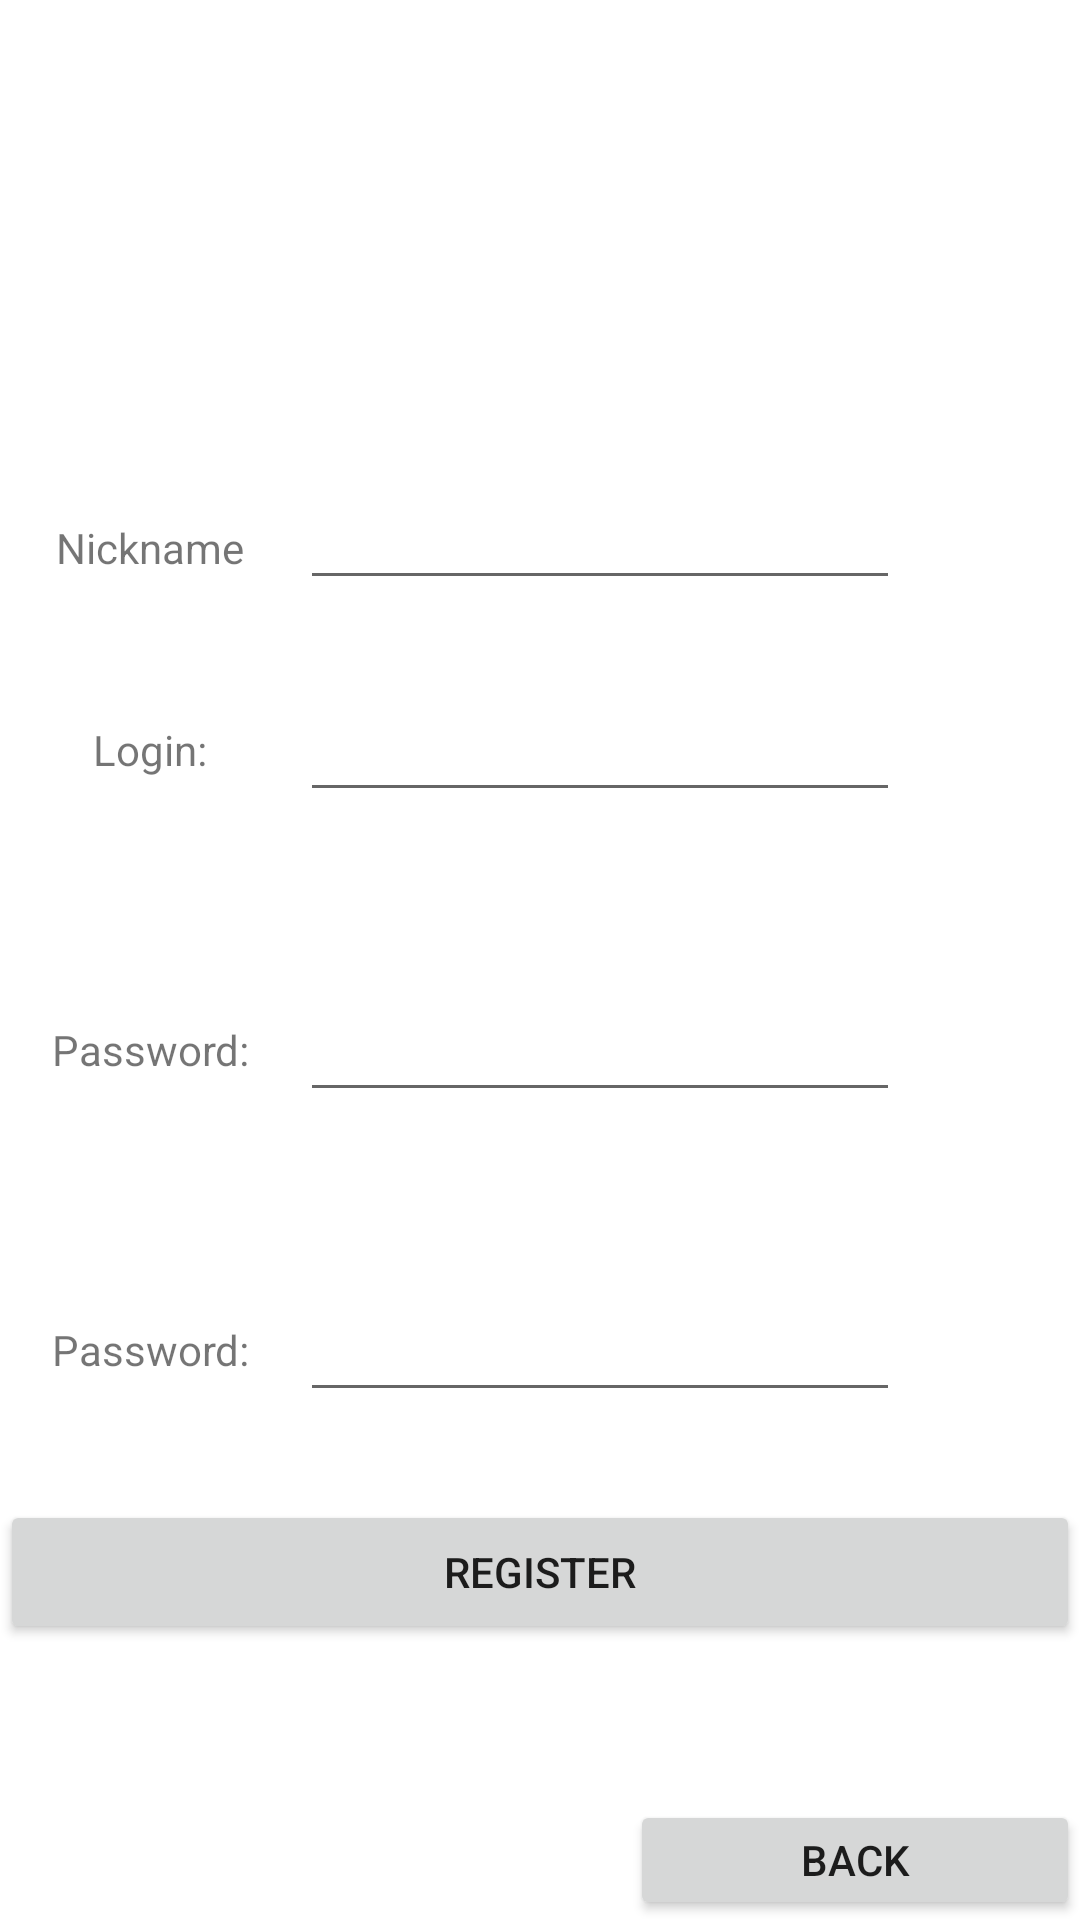

This screen was rendered from an Android layout file. Write that file and the resources it references.
<!-- AndroidManifest.xml: application theme Theme.CryptoCart -->
<!-- res/layout/activity_register.xml -->
<?xml version="1.0" encoding="utf-8"?>

<androidx.constraintlayout.widget.ConstraintLayout xmlns:android="http://schemas.android.com/apk/res/android"
    xmlns:app="http://schemas.android.com/apk/res-auto"
    xmlns:tools="http://schemas.android.com/tools"
    android:layout_width="match_parent"
    android:layout_height="match_parent"
    tools:context=".activity.RegisterActivity">
    <LinearLayout
        android:layout_width="match_parent"
        android:layout_height="match_parent"
        android:orientation="vertical"
        tools:layout_editor_absoluteX="231dp"
        tools:layout_editor_absoluteY="221dp">

        <LinearLayout
            android:id="@+id/nameLayout"
            android:layout_width="match_parent"
            android:layout_height="200dp"
            android:orientation="horizontal">

            <TextView
                android:id="@+id/nameView"
                android:layout_width="100dp"
                android:layout_height="wrap_content"
                android:layout_gravity="bottom"
                android:gravity="center"
                android:text="@string/nameReg" />

            <EditText
                android:id="@+id/nameEditText"
                android:layout_width="200dp"
                android:layout_height="wrap_content"
                android:layout_gravity="bottom"
                android:ems="10"
                android:inputType="textPersonName" />
        </LinearLayout>

        <LinearLayout
            android:id="@+id/loginLayout"
            android:layout_width="match_parent"
            android:layout_height="100dp"
            android:orientation="horizontal">

            <TextView
                android:id="@+id/logView"
                android:layout_width="100dp"
                android:layout_height="wrap_content"
                android:layout_gravity="center"
                android:gravity="center"
                android:text="@string/loginText" />

            <EditText
                android:id="@+id/logEditText"
                android:layout_width="200dp"
                android:layout_height="wrap_content"
                android:layout_gravity="center"
                android:ems="10"
                android:inputType="textPersonName" />
        </LinearLayout>

        <LinearLayout
            android:id="@+id/passLayout"
            android:layout_width="match_parent"
            android:layout_height="100dp"
            android:orientation="horizontal">

            <TextView
                android:id="@+id/passwordView"
                android:layout_width="100dp"
                android:layout_height="wrap_content"
                android:layout_gravity="center"
                android:gravity="center"
                android:text="@string/passText" />

            <EditText
                android:id="@+id/passwordEditText"
                android:layout_width="200dp"
                android:layout_height="wrap_content"
                android:layout_gravity="center"
                android:ems="10"
                android:inputType="textPassword" />
        </LinearLayout>

        <LinearLayout
            android:id="@+id/passRepeat"
            android:layout_width="match_parent"
            android:layout_height="100dp"
            android:orientation="horizontal">

            <TextView
                android:id="@+id/passRepeatView"
                android:layout_width="100dp"
                android:layout_height="wrap_content"
                android:layout_gravity="center"
                android:gravity="center"
                android:text="@string/passText" />

            <EditText
                android:id="@+id/passRepeatEditText"
                android:layout_width="200dp"
                android:layout_height="wrap_content"
                android:layout_gravity="center"
                android:ems="10"
                android:inputType="textPersonName" />
        </LinearLayout>

        <LinearLayout
            android:id="@+id/buttonLayout"
            android:layout_width="match_parent"
            android:layout_height="100dp"
            android:orientation="horizontal">

            <Button
                android:id="@+id/buttonReg"
                android:layout_width="wrap_content"
                android:layout_height="wrap_content"
                android:layout_weight="1"
                android:text="@string/registerButton" />
        </LinearLayout>

        <LinearLayout
            android:layout_width="match_parent"
            android:layout_height="match_parent"
            android:orientation="horizontal">

            <LinearLayout
                android:layout_width="match_parent"
                android:layout_height="match_parent"
                android:orientation="vertical">

                <Button
                    android:id="@+id/back"
                    android:layout_width="150dp"
                    android:layout_height="wrap_content"
                    android:layout_gravity="right"
                    android:text="@string/back" />
            </LinearLayout>
        </LinearLayout>
    </LinearLayout>
</androidx.constraintlayout.widget.ConstraintLayout>
<!-- resources referenced by this layout -->
<resources>
  <string name="back">Back</string>
  <string name="loginText">Login:   </string>
  <string name="nameReg">Nickname</string>
  <string name="passText">Password:</string>
  <string name="registerButton">Register</string>
  <style name="Theme.CryptoCart" parent="Theme.MaterialComponents.DayNight.DarkActionBar">
          
          <item name="colorPrimary">@color/purple_500</item>
          <item name="colorPrimaryVariant">@color/purple_700</item>
          <item name="colorOnPrimary">@color/white</item>
          
          <item name="colorSecondary">@color/teal_200</item>
          <item name="colorSecondaryVariant">@color/teal_700</item>
          <item name="colorOnSecondary">@color/black</item>
          
          <item name="android:statusBarColor" tools:targetApi="l">?attr/colorPrimaryVariant</item>
          
      </style>
  <!-- not gathered from this repository: default colours our renderer supplied (Android Studio template values) -->
  <color name="purple_500">#FF6200EE</color>
  <color name="purple_700">#FF3700B3</color>
  <color name="teal_200">#FF03DAC5</color>
  <color name="teal_700">#FF018786</color>
  <color name="black">#FF000000</color>
  <color name="white">#FFFFFFFF</color>
</resources>
